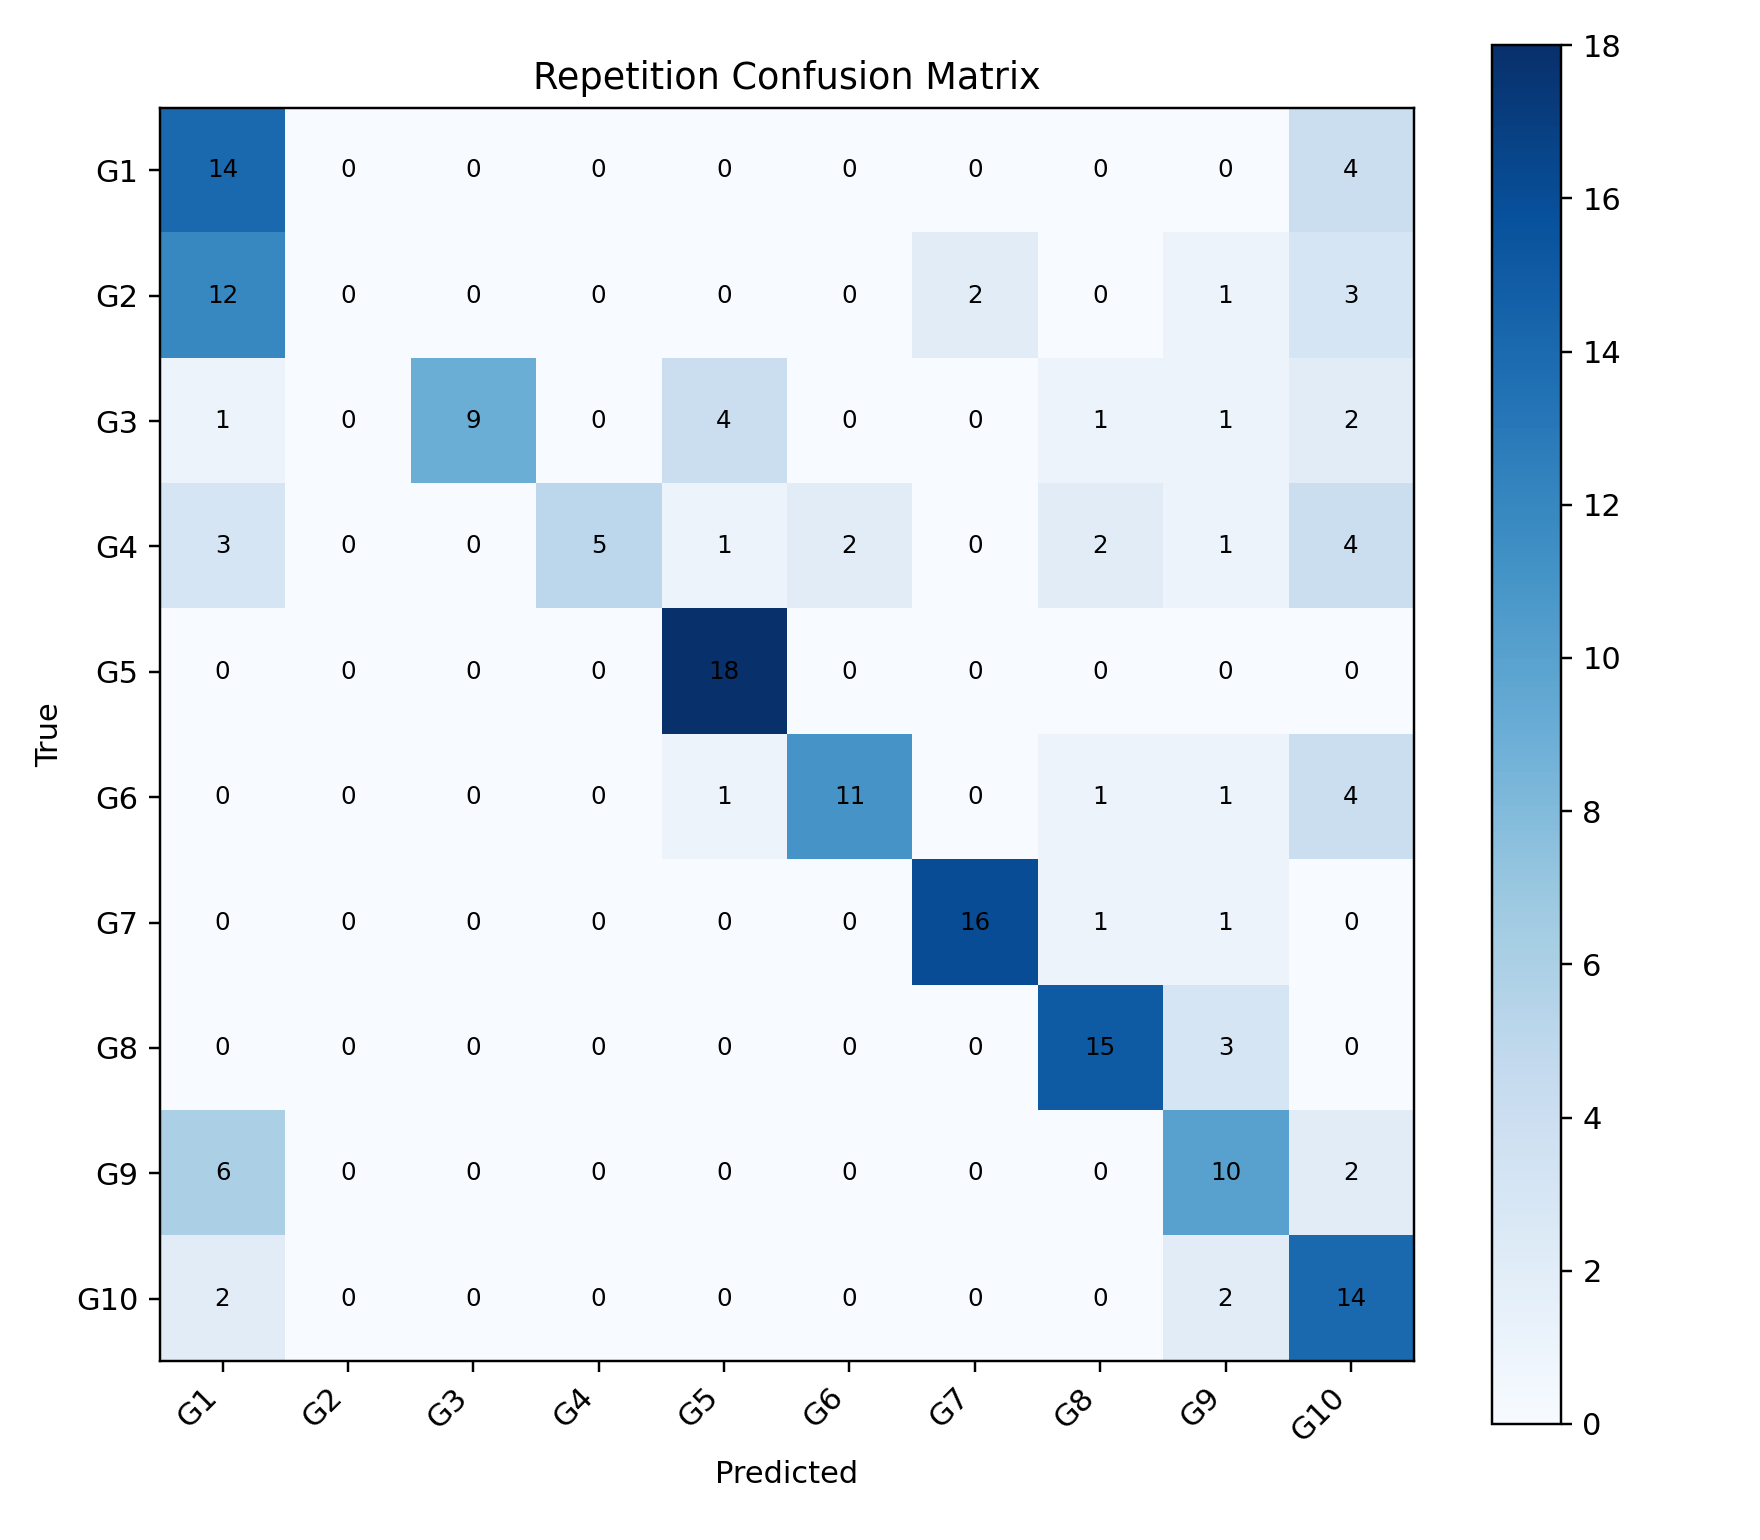

Data behind this chart, as committed beside it:
, G1, G2, G3, G4, G5, G6, G7, G8, G9, G10
G1, 14, 0, 0, 0, 0, 0, 0, 0, 0, 4
G2, 12, 0, 0, 0, 0, 0, 2, 0, 1, 3
G3, 1, 0, 9, 0, 4, 0, 0, 1, 1, 2
G4, 3, 0, 0, 5, 1, 2, 0, 2, 1, 4
G5, 0, 0, 0, 0, 18, 0, 0, 0, 0, 0
G6, 0, 0, 0, 0, 1, 11, 0, 1, 1, 4
G7, 0, 0, 0, 0, 0, 0, 16, 1, 1, 0
G8, 0, 0, 0, 0, 0, 0, 0, 15, 3, 0
G9, 6, 0, 0, 0, 0, 0, 0, 0, 10, 2
G10, 2, 0, 0, 0, 0, 0, 0, 0, 2, 14
